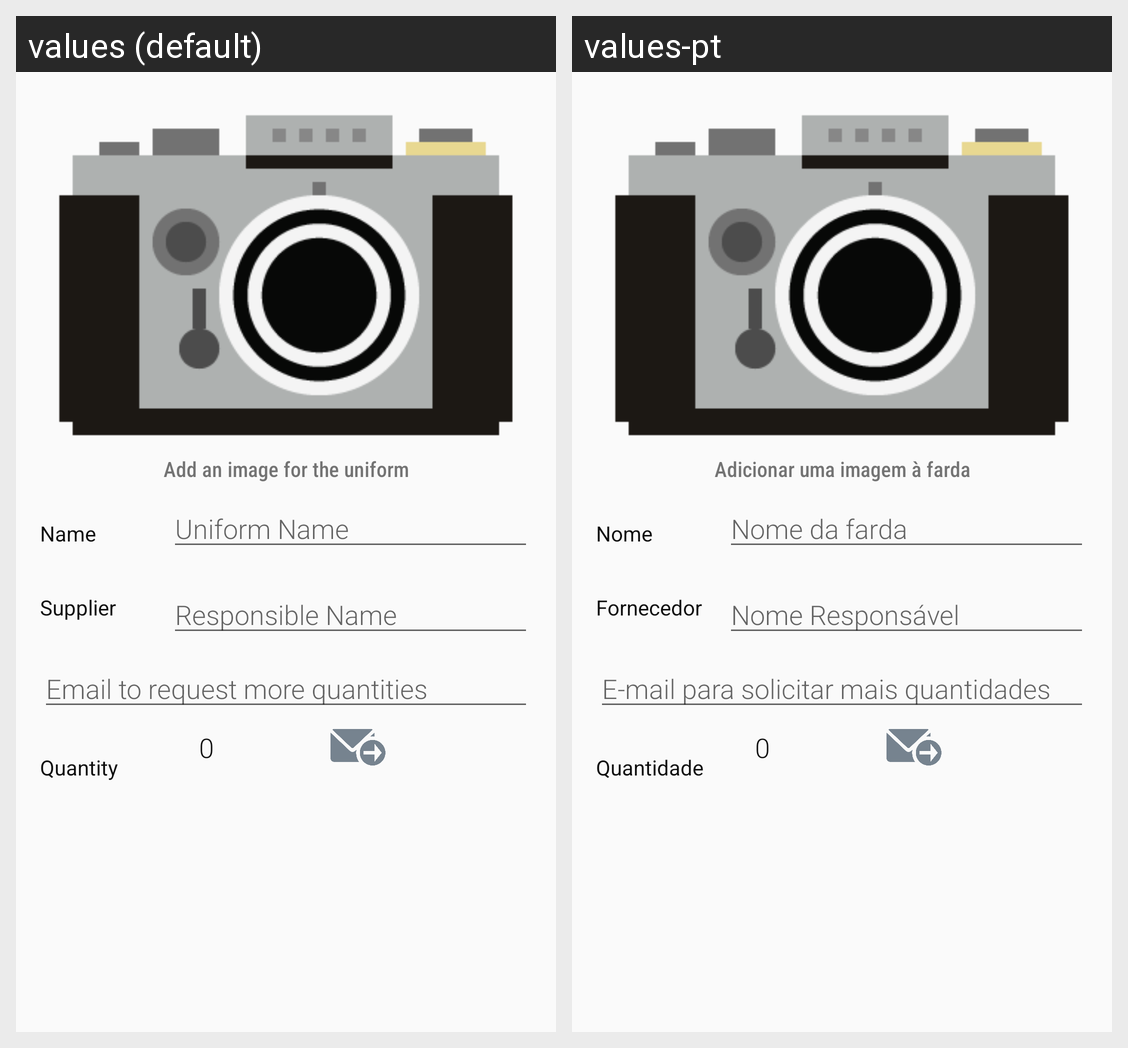

Translations of the strings shown on this Android screen, per locale in the grid:
Android screen res/layout/activity_editor.xml rendered under 2 locales, left to right: values (default), values-pt. Device: Nexus 5 (rendered at 1080×1920; each locale shown at half size, 540×960, under a caption strip naming it); theme AppTheme.
Strings drawn on this screen, with the default value and each locale's value (text and hints the layout hard-codes, and strings that could not be matched under every locale, appear in the picture but are not listed):

add_an_image_for_the_uniform
  values: Add an image for the uniform
  values-pt: Adicionar uma imagem à farda

category_name
  values: Name
  values-pt: Nome

hint_product_name
  values: Uniform Name
  values-pt: Nome da farda

category_supplier
  values: Supplier
  values-pt: Fornecedor

hint_product_supplier_name
  values: Responsible Name
  values-pt: Nome Responsável

hint_product_supplier_email
  values: Email to request more quantities
  values-pt: E-mail para solicitar mais quantidades

category_stock
  values: Quantity
  values-pt: Quantidade
